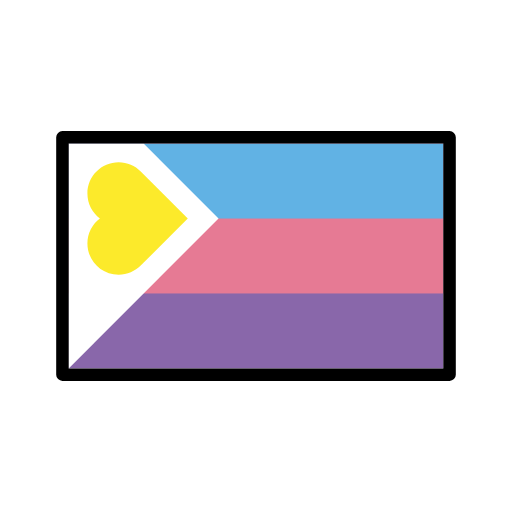
t = 0.00 s
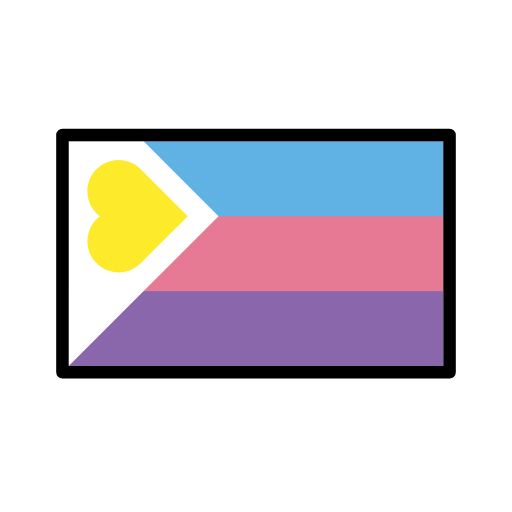
t = 0.48 s
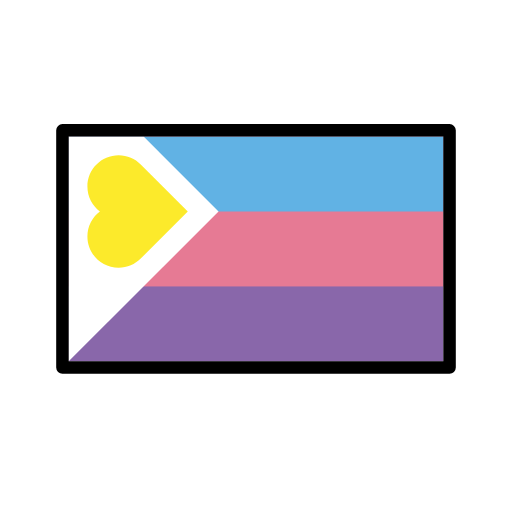
t = 1.43 s
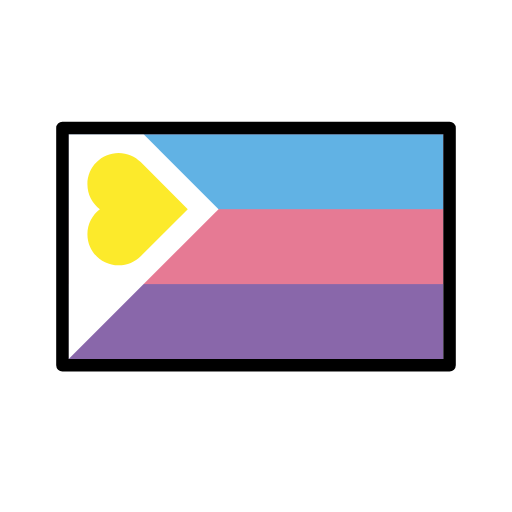
t = 1.90 s
t = 2.38 s: frame unchanged from t = 1.43 s, image omitted
t = 3.33 s: frame unchanged from t = 0.48 s, image omitted

The animated SVG that drew these frames (rendered in a browser with its animation timeline set to each time). Animation: 1 SMIL element (animateTransform=1); one cycle of 3.80 s, repeats indefinitely.

<?xml version='1.0' encoding='utf-8'?>
<svg xmlns="http://www.w3.org/2000/svg" id="emoji" viewBox="-5 -5 82 82" version="1.1" width="200" height="200" role="img">
  <title>OpenMoji: polyamory</title><g><g id="color">
    <rect x="6" y="18" width="60" height="36" fill="#8967aa" />
    <rect x="6" y="18" width="60" height="24" fill="#e67a94" />
    <rect x="6" y="18" width="60" height="12" fill="#61b2e4" />
    <path fill="#fff" d="m6 18v36l24-24-12-12h-12z" />
    <path fill="#fcea2b" d="m14 39c-2.761 0-5-2.239-5-5 0-1.636 0.7858-3.088 2-4-1.214-0.9122-2-2.364-2-4 0-2.761 2.239-5 5-5 1.381 0 2.63 0.56 3.536 1.464l7.536 7.536-7.536 7.536c-0.9052 0.9044-2.155 1.464-3.536 1.464z" />
  </g>
  <g id="line">
    <rect x="5" y="17" width="62" height="38" fill="none" stroke="#000" stroke-linecap="round" stroke-linejoin="round" stroke-width="2" />
  </g>
<animateTransform attributeName="transform" type="translate" values="0 0;0 -1.5;0 0" dur="3.8s" repeatCount="indefinite" /></g></svg>
